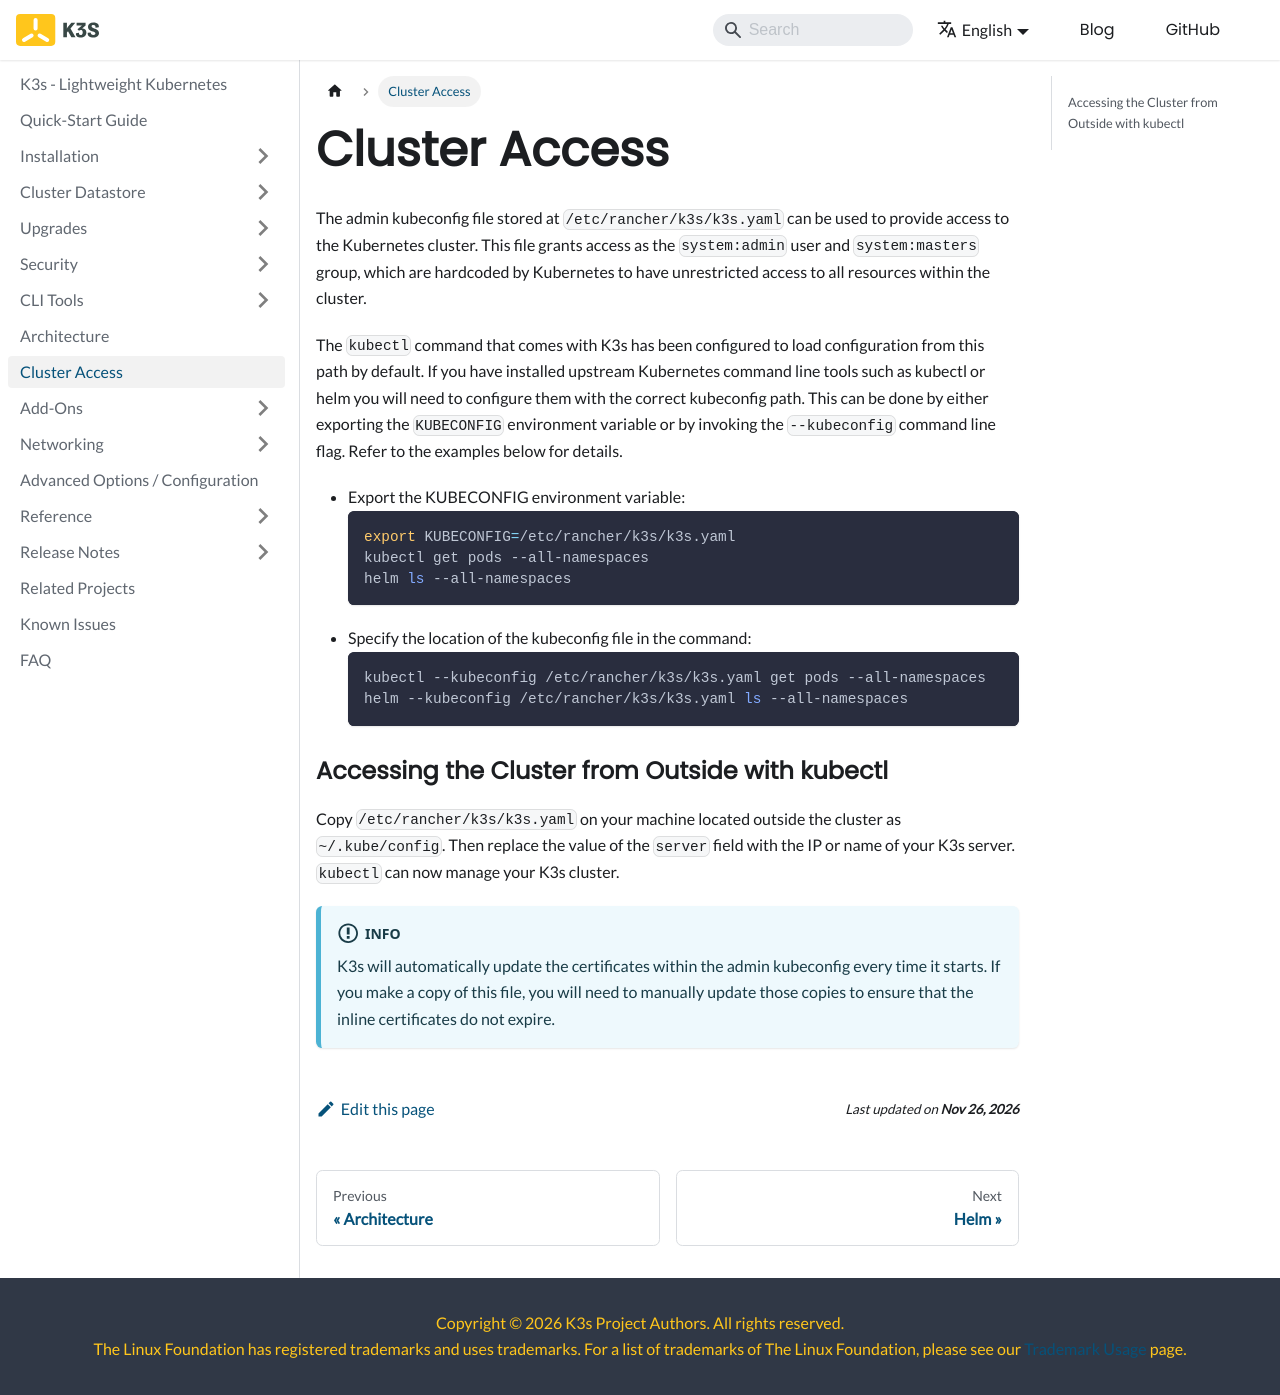

repository: k3s-io/docs · page: cluster-access.html · generator: docusaurus

---
title: Cluster Access
---

The admin kubeconfig file stored at `/etc/rancher/k3s/k3s.yaml` can be used to provide access to the Kubernetes cluster.
This file grants access as the `system:admin` user and `system:masters` group, which are hardcoded by Kubernetes to have unrestricted access to all resources within the cluster.

The `kubectl` command that comes with K3s has been configured to load configuration from this path by default.
If you have installed upstream Kubernetes command line tools such as kubectl or helm you will need to configure them with the correct kubeconfig path.
This can be done by either exporting the `KUBECONFIG` environment variable or by invoking the `--kubeconfig` command line flag.
Refer to the examples below for details.

* Export the KUBECONFIG environment variable:
  ```bash
  export KUBECONFIG=/etc/rancher/k3s/k3s.yaml
  kubectl get pods --all-namespaces
  helm ls --all-namespaces
  ```
* Specify the location of the kubeconfig file in the command:
  ```bash
  kubectl --kubeconfig /etc/rancher/k3s/k3s.yaml get pods --all-namespaces
  helm --kubeconfig /etc/rancher/k3s/k3s.yaml ls --all-namespaces
  ```

### Accessing the Cluster from Outside with kubectl

Copy `/etc/rancher/k3s/k3s.yaml` on your machine located outside the cluster as `~/.kube/config`.
Then replace the value of the `server` field with the IP or name of your K3s server. 
`kubectl` can now manage your K3s cluster.

:::info
K3s will automatically update the certificates within the admin kubeconfig every time it starts.
If you make a copy of this file, you will need to manually update those copies to ensure that the inline certificates do not expire.
:::
